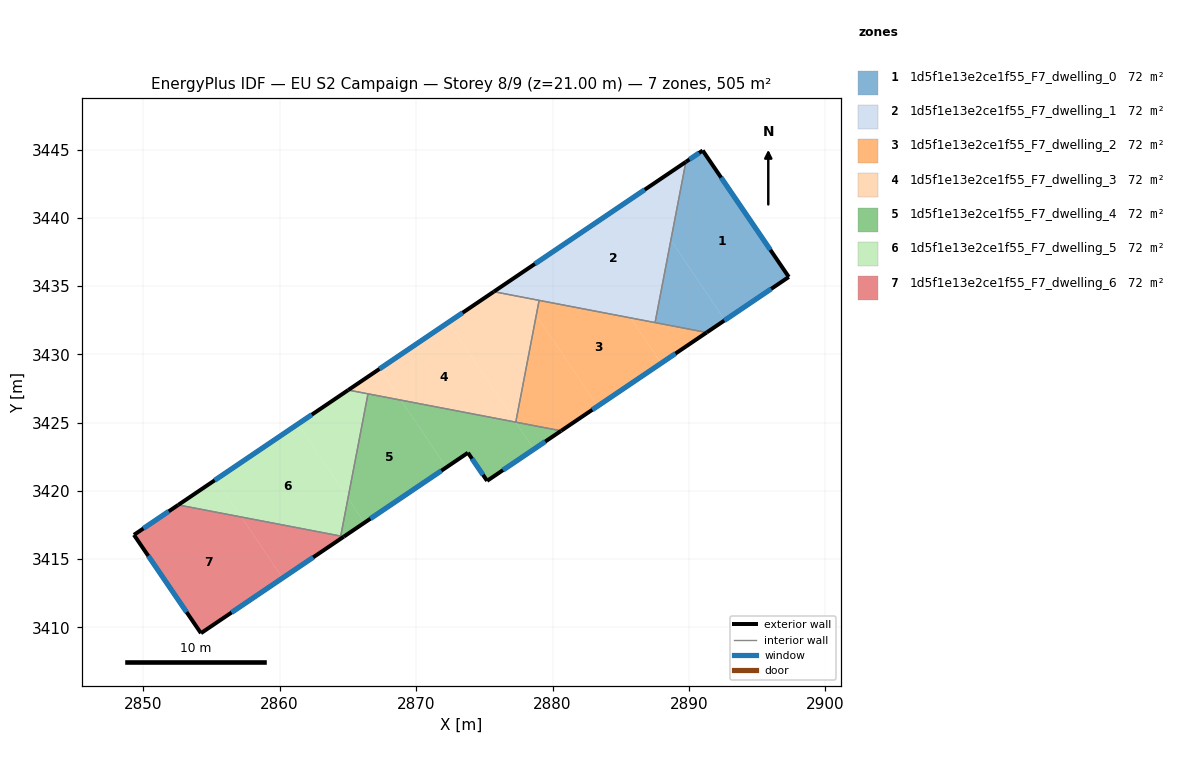
=== STOREY PLAN SPEC (per zone: floor XY polygon, exterior-wall plan segments, windows/doors) ===
zone 1: 1d5f1e13e2ce1f55_F7_dwelling_0  (72.1 m²)
  floor: (2891.00, 3444.93) (2897.32, 3435.67) (2892.63, 3432.50) (2888.67, 3438.36) (2889.77, 3444.10)
  floor: (2888.67, 3438.36) (2892.63, 3432.50) (2891.29, 3431.60) (2887.52, 3432.33)
  exterior wall: (2891.29, 3431.60) – (2897.32, 3435.67)  [7.3 m]
    window: (2892.58, 3432.47) – (2896.03, 3434.80)  [7.1 m²]
  exterior wall: (2891.00, 3444.93) – (2889.77, 3444.10)  [1.5 m]
    window: (2890.74, 3444.76) – (2890.04, 3444.28)  [1.5 m²]
  exterior wall: (2897.32, 3435.67) – (2891.00, 3444.93)  [11.2 m]
    window: (2895.96, 3437.65) – (2892.36, 3442.95)  [11.0 m²]
  interior walls: 2
zone 2: 1d5f1e13e2ce1f55_F7_dwelling_1  (72.1 m²)
  floor: (2877.02, 3435.49) (2877.92, 3434.16) (2875.70, 3434.59)
  floor: (2889.77, 3444.10) (2887.52, 3432.33) (2877.92, 3434.16) (2877.02, 3435.49)
  exterior wall: (2889.77, 3444.10) – (2875.70, 3434.59)  [17.0 m]
    window: (2886.76, 3442.06) – (2878.71, 3436.63)  [16.7 m²]
  interior walls: 3
zone 3: 1d5f1e13e2ce1f55_F7_dwelling_2  (72.2 m²)
  floor: (2885.73, 3432.67) (2887.97, 3429.35) (2883.30, 3426.20) (2878.81, 3432.85) (2879.02, 3433.95)
  floor: (2878.81, 3432.85) (2883.30, 3426.20) (2880.63, 3424.39) (2877.31, 3425.03)
  floor: (2891.29, 3431.60) (2887.97, 3429.35) (2885.73, 3432.67)
  exterior wall: (2880.63, 3424.39) – (2891.29, 3431.60)  [12.9 m]
    window: (2882.91, 3425.94) – (2889.01, 3430.06)  [12.6 m²]
  interior walls: 4
zone 4: 1d5f1e13e2ce1f55_F7_dwelling_3  (72.2 m²)
  floor: (2877.92, 3434.16) (2878.81, 3432.85) (2877.31, 3425.03) (2877.29, 3425.03) (2872.36, 3432.33) (2875.70, 3434.59)
  floor: (2879.02, 3433.95) (2878.81, 3432.85) (2877.92, 3434.16)
  floor: (2872.36, 3432.33) (2877.29, 3425.03) (2868.89, 3426.64) (2867.34, 3428.94)
  floor: (2867.34, 3428.94) (2868.89, 3426.64) (2865.03, 3427.38)
  exterior wall: (2875.70, 3434.59) – (2865.03, 3427.38)  [12.9 m]
    window: (2873.41, 3433.05) – (2867.32, 3428.93)  [12.6 m²]
  interior walls: 4
zone 5: 1d5f1e13e2ce1f55_F7_dwelling_4  (72.2 m²)
  floor: (2877.29, 3425.03) (2878.64, 3423.04) (2875.21, 3420.73) (2873.80, 3422.79) (2872.22, 3421.72) (2868.89, 3426.64)
  floor: (2868.89, 3426.64) (2872.22, 3421.72) (2866.22, 3417.66) (2865.01, 3419.45) (2866.48, 3427.11)
  floor: (2880.63, 3424.39) (2878.64, 3423.04) (2877.29, 3425.03)
  floor: (2865.01, 3419.45) (2866.22, 3417.66) (2864.70, 3416.64) (2864.48, 3416.68)
  exterior wall: (2873.80, 3422.79) – (2875.21, 3420.73)  [2.5 m]
    window: (2874.10, 3422.35) – (2874.91, 3421.17)  [2.4 m²]
  exterior wall: (2864.70, 3416.64) – (2873.80, 3422.79)  [11.0 m]
    window: (2866.65, 3417.96) – (2871.85, 3421.47)  [10.8 m²]
  exterior wall: (2875.21, 3420.73) – (2880.63, 3424.39)  [6.5 m]
    window: (2876.37, 3421.51) – (2879.47, 3423.61)  [6.4 m²]
  interior walls: 4
zone 6: 1d5f1e13e2ce1f55_F7_dwelling_5  (72.2 m²)
  floor: (2866.48, 3427.11) (2865.01, 3419.45) (2861.34, 3424.89) (2865.03, 3427.38)
  floor: (2861.34, 3424.89) (2865.01, 3419.45) (2864.48, 3416.68) (2857.20, 3418.08) (2855.34, 3420.83)
  floor: (2855.34, 3420.83) (2857.20, 3418.08) (2852.57, 3418.96)
  exterior wall: (2865.03, 3427.38) – (2852.57, 3418.96)  [15.0 m]
    window: (2862.36, 3425.58) – (2855.24, 3420.77)  [14.7 m²]
  interior walls: 3
zone 7: 1d5f1e13e2ce1f55_F7_dwelling_6  (72.2 m²)
  floor: (2864.70, 3416.64) (2860.22, 3413.61) (2857.20, 3418.08)
  floor: (2857.20, 3418.08) (2860.22, 3413.61) (2854.24, 3409.56) (2849.33, 3416.77) (2852.57, 3418.96)
  exterior wall: (2854.24, 3409.56) – (2864.70, 3416.64)  [12.6 m]
    window: (2856.48, 3411.08) – (2862.46, 3415.12)  [12.4 m²]
  exterior wall: (2849.33, 3416.77) – (2854.24, 3409.56)  [8.7 m]
    window: (2850.38, 3415.23) – (2853.19, 3411.11)  [8.5 m²]
  exterior wall: (2852.57, 3418.96) – (2849.33, 3416.77)  [3.9 m]
    window: (2851.88, 3418.49) – (2850.02, 3417.24)  [3.8 m²]
  interior walls: 2

=== DERIVED (storey summary) ===
Building: EU S2 Campaign
Storey: 8 of 9  (floor level z = 21.00 m)
Storey gross floor area: 505.1 m²
Zones on this storey: 7
  - 1d5f1e13e2ce1f55_F7_dwelling_0: floor 72.1 m²; exterior wall 20.0 m (59.9 m²); 3 window(s) 19.6 m²; WWR 32.7%
  - 1d5f1e13e2ce1f55_F7_dwelling_1: floor 72.1 m²; exterior wall 17.0 m (51.0 m²); 1 window(s) 16.7 m²; WWR 32.7%
  - 1d5f1e13e2ce1f55_F7_dwelling_2: floor 72.2 m²; exterior wall 12.9 m (38.6 m²); 1 window(s) 12.6 m²; WWR 32.7%
  - 1d5f1e13e2ce1f55_F7_dwelling_3: floor 72.2 m²; exterior wall 12.9 m (38.6 m²); 1 window(s) 12.6 m²; WWR 32.7%
  - 1d5f1e13e2ce1f55_F7_dwelling_4: floor 72.2 m²; exterior wall 20.0 m (60.1 m²); 3 window(s) 19.6 m²; WWR 32.7%
  - 1d5f1e13e2ce1f55_F7_dwelling_5: floor 72.2 m²; exterior wall 15.0 m (45.1 m²); 1 window(s) 14.7 m²; WWR 32.7%
  - 1d5f1e13e2ce1f55_F7_dwelling_6: floor 72.2 m²; exterior wall 25.3 m (75.8 m²); 3 window(s) 24.8 m²; WWR 32.7%
Zone adjacency (shared interzone walls):
  - 1d5f1e13e2ce1f55_F7_dwelling_0 ↔ 1d5f1e13e2ce1f55_F7_dwelling_1
  - 1d5f1e13e2ce1f55_F7_dwelling_0 ↔ 1d5f1e13e2ce1f55_F7_dwelling_2
  - 1d5f1e13e2ce1f55_F7_dwelling_1 ↔ 1d5f1e13e2ce1f55_F7_dwelling_2
  - 1d5f1e13e2ce1f55_F7_dwelling_1 ↔ 1d5f1e13e2ce1f55_F7_dwelling_3
  - 1d5f1e13e2ce1f55_F7_dwelling_2 ↔ 1d5f1e13e2ce1f55_F7_dwelling_3
  - 1d5f1e13e2ce1f55_F7_dwelling_2 ↔ 1d5f1e13e2ce1f55_F7_dwelling_4
  - 1d5f1e13e2ce1f55_F7_dwelling_3 ↔ 1d5f1e13e2ce1f55_F7_dwelling_4
  - 1d5f1e13e2ce1f55_F7_dwelling_3 ↔ 1d5f1e13e2ce1f55_F7_dwelling_5
  - 1d5f1e13e2ce1f55_F7_dwelling_4 ↔ 1d5f1e13e2ce1f55_F7_dwelling_5
  - 1d5f1e13e2ce1f55_F7_dwelling_4 ↔ 1d5f1e13e2ce1f55_F7_dwelling_6
  - 1d5f1e13e2ce1f55_F7_dwelling_5 ↔ 1d5f1e13e2ce1f55_F7_dwelling_6